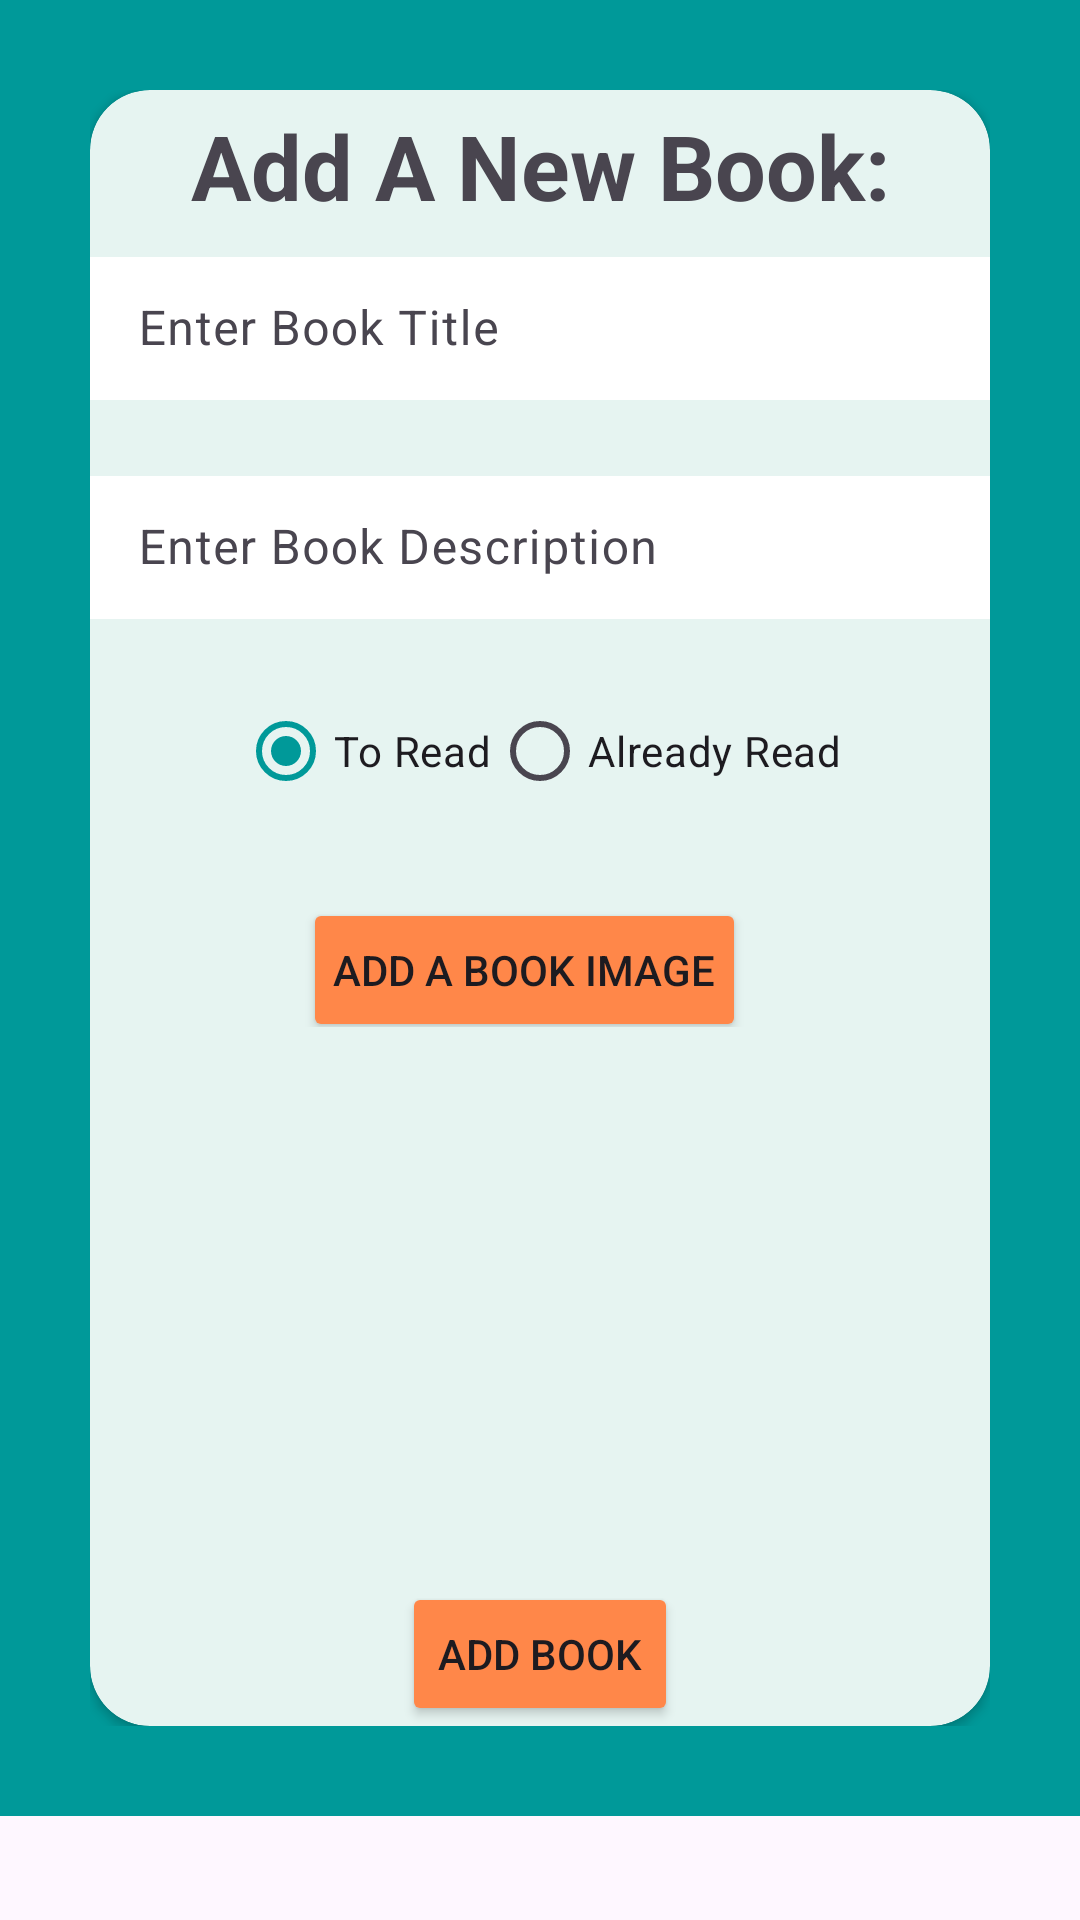

Android layout source for this screen:
<!-- AndroidManifest.xml: application theme Theme.FunToRead -->
<!-- res/layout/add_item_layout.xml -->
<?xml version="1.0" encoding="utf-8"?>
<ScrollView
    xmlns:android="http://schemas.android.com/apk/res/android"
    xmlns:tools="http://schemas.android.com/tools"
    xmlns:app="http://schemas.android.com/apk/res-auto"
    android:layout_width="match_parent"
    android:layout_height="wrap_content">

    <androidx.constraintlayout.widget.ConstraintLayout
        android:layout_width="match_parent"
        android:layout_height="wrap_content"
        android:padding="30dp"
        android:background="@color/main_background_hit"
        tools:context=".ui.single_character.AddItemFragment">

    <LinearLayout
        android:layout_width="match_parent"
        android:layout_height="match_parent"
        android:orientation="vertical">
    <androidx.cardview.widget.CardView
        android:layout_width="match_parent"
        android:layout_height="wrap_content"
        app:cardCornerRadius="20dp"
        app:cardBackgroundColor="@color/off_white_secondary_backgrounds">

        <LinearLayout
            android:layout_width="match_parent"
            android:layout_height="match_parent"
            android:orientation="vertical">

            <TextView
                android:layout_width="match_parent"
                android:layout_height="wrap_content"
                android:text="@string/add_new_book"
                android:textStyle="bold"
                android:gravity="center"
                android:textAlignment="center"
                android:textSize="30sp"
                android:padding="5dp"/>

    <com.google.android.material.textfield.TextInputLayout
        android:layout_width="match_parent"
        android:layout_height="wrap_content"
        style="@style/Widget.Material3.TextInputLayout.OutlinedBox.Dense">
        <com.google.android.material.textfield.TextInputEditText
            android:layout_width="match_parent"
            android:layout_height="wrap_content"
            android:hint="@string/enter_book_title"
            android:id="@+id/item_title"
            android:layout_marginBottom="10dp"
            android:background="@color/white"/>
    </com.google.android.material.textfield.TextInputLayout>

    <com.google.android.material.textfield.TextInputLayout
        android:layout_width="match_parent"
        android:layout_height="wrap_content"
        android:layout_marginTop="10dp"
        style="@style/Widget.Material3.TextInputLayout.OutlinedBox.Dense">
        <com.google.android.material.textfield.TextInputEditText
            android:layout_width="match_parent"
            android:layout_height="wrap_content"
            android:id="@+id/item_description"
            android:hint="@string/enter_book_description"
            android:layout_marginBottom="10dp"
            android:background="@color/white"/>
    </com.google.android.material.textfield.TextInputLayout>

    <RadioGroup
        android:layout_width="match_parent"
        android:layout_height="wrap_content"
        android:orientation="horizontal"
        android:layout_marginTop="10dp"
        android:id="@+id/radio_group_status"
        android:gravity="center">

        <RadioButton
            android:layout_width="wrap_content"
            android:layout_height="wrap_content"
            android:text="@string/to_read"
            android:id="@+id/radio_to_read"
            android:checked="true"
            android:buttonTint="@color/light_orange_highlights_buttons"/>

        <RadioButton
            android:layout_width="wrap_content"
            android:layout_height="wrap_content"
            android:text="@string/already_read"
            android:id="@+id/radio_already_read"
            android:buttonTint="@color/light_orange_highlights_buttons"/>
    </RadioGroup>

    <LinearLayout
        android:layout_width="match_parent"
        android:layout_height="wrap_content"
        android:orientation="vertical"
        android:layout_marginTop="10dp"
        android:visibility="gone"
        android:id="@+id/read_details_layout">

        <TextView
            android:layout_width="wrap_content"
            android:layout_height="wrap_content"
            android:text="@string/rate_the_book"
            android:layout_marginTop="10dp"/>

        <RatingBar
            android:layout_width="wrap_content"
            android:layout_height="wrap_content"
            android:numStars="5"
            android:stepSize="1"
            android:id="@+id/rating_bar"
            style="@style/Widget.AppCompat.RatingBar"/>

        <com.google.android.material.textfield.TextInputLayout
            android:layout_width="match_parent"
            android:layout_height="wrap_content"
            android:layout_marginTop="10dp"
            style="@style/Widget.Material3.TextInputLayout.OutlinedBox.Dense">
            <com.google.android.material.textfield.TextInputEditText
                android:layout_width="match_parent"
                android:layout_height="wrap_content"
                android:id="@+id/review_text"
                android:hint="@string/enter_review_optional"
                android:background="@color/white"/>
        </com.google.android.material.textfield.TextInputLayout>
    </LinearLayout>

    <LinearLayout
        android:layout_width="match_parent"
        android:layout_height="wrap_content"
        android:orientation="horizontal"
        android:gravity="center"
        android:padding="10dp">

        <Button
            android:id="@+id/image_btn"
            android:layout_width="wrap_content"
            android:layout_height="wrap_content"
            android:layout_gravity="center"
            android:layout_marginTop="10dp"
            android:layout_marginEnd="10dp"
            android:padding="10dp"
            android:text="@string/add_a_book_image"
            android:backgroundTint="@color/light_orange_highlights_buttons"/>
    </LinearLayout>

    <ImageView
        android:layout_width="150dp"
        android:layout_height="150dp"
        android:layout_gravity="center"
        android:layout_marginTop="15dp"
        android:src="@drawable/default_pic"
        android:id="@+id/result_image"/>

    <Button
        android:layout_width="wrap_content"
        android:layout_height="wrap_content"
        android:text="@string/add_book"
        android:layout_gravity="center"
        android:layout_marginTop="10dp"
        android:id="@+id/finish_btn"
        android:backgroundTint="@color/light_orange_highlights_buttons"/>

        </LinearLayout>
    </androidx.cardview.widget.CardView>
    </LinearLayout>

    </androidx.constraintlayout.widget.ConstraintLayout>
</ScrollView>
<!-- resources referenced by this layout -->
<resources>
  <color name="light_orange_highlights_buttons">#ff8749</color>
  <color name="main_background_hit">#009999</color>
  <color name="off_white_secondary_backgrounds">#e6f4f1</color>
  <color name="white">#FFFFFFFF</color>
  <string name="add_a_book_image">Add a book image</string>
  <string name="add_book">Add Book</string>
  <string name="add_new_book">Add A New Book:</string>
  <string name="already_read">Already Read</string>
  <string name="enter_book_description">Enter Book Description</string>
  <string name="enter_book_title">Enter Book Title</string>
  <string name="enter_review_optional">Enter Review (Optional)</string>
  <string name="rate_the_book">Rate the book:</string>
  <string name="to_read">To Read</string>
  <style name="Theme.FunToRead" parent="Base.Theme.FunToRead" />
  <style name="Base.Theme.FunToRead" parent="Theme.Material3.DayNight">
          
          <item name="colorPrimary">@color/main_background_hit</item>
          <item name="colorPrimaryVariant">@color/main_background_hit</item>
          <item name="colorOnPrimary">@color/off_white_secondary_backgrounds</item>
      </style>
</resources>
